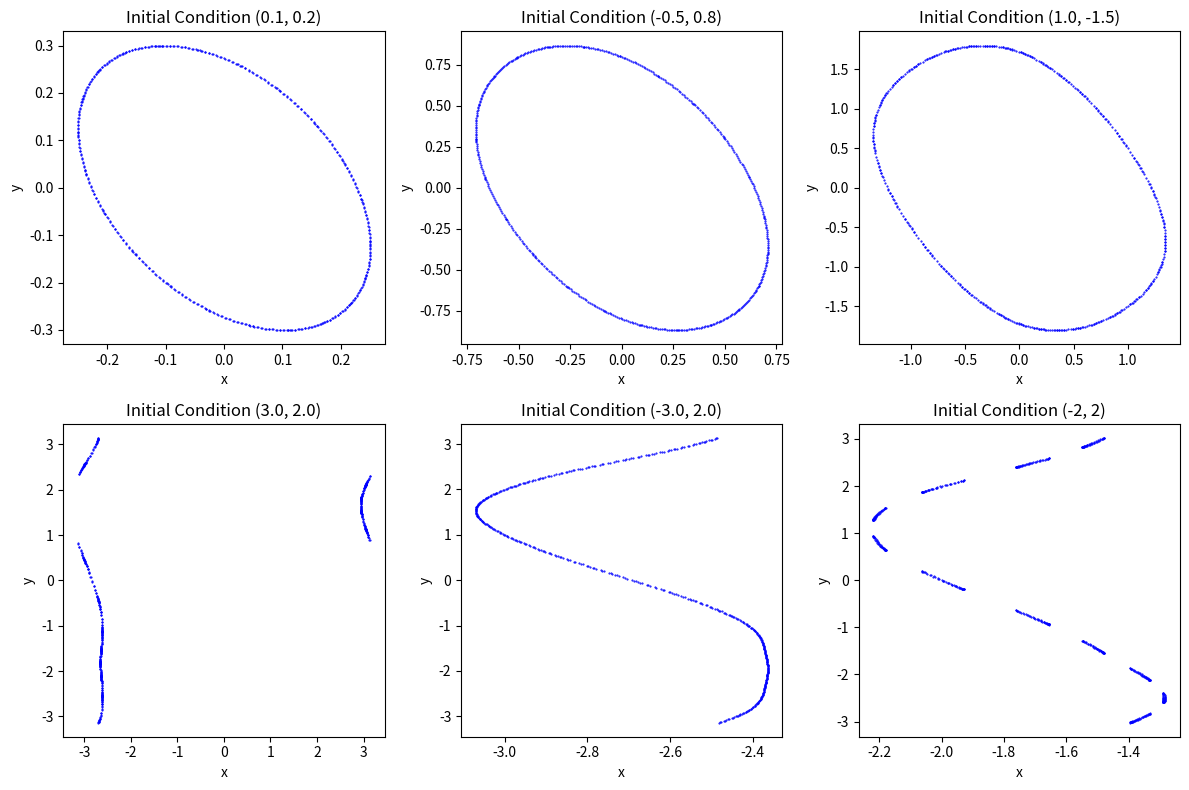

Reproduce this figure in Python.
import numpy as np
import matplotlib.pyplot as plt

# Define the standard map function
def standard_map(x, y, a):
    new_x = (x + a * np.sin(x + y))%(2*np.pi)
    new_y = (x + y)%(2*np.pi)
    if new_x>np.pi:
        new_x=new_x-2*np.pi
    if new_y>np.pi:
        new_y=new_y-2*np.pi
    return new_x, new_y

# Simulate the dynamics for a given number of iterations
def simulate_standard_map(x0, y0, a, iterations):
    x_values = []
    y_values = []
    x, y = x0, y0
    for _ in range(iterations):
        x, y = standard_map(x, y, a)
        x_values.append(x)
        y_values.append(y)
    return x_values, y_values

# Set the fixed parameter 'a'
a = -0.7

# Number of iterations
iterations = 500

# Generate different initial conditions and simulate the dynamics
initial_conditions = [
    (0.1, 0.2),
    (-0.5, 0.8),
    (1.0, -1.5),
    (3.0, 2.0),
    (-3.0,2.0),
    (-2,2)
]

plt.figure(figsize=(12, 8))
for i, (x0, y0) in enumerate(initial_conditions):
    x_values, y_values = simulate_standard_map(x0, y0, a, iterations)
    plt.subplot(2, 3, i + 1)
    plt.plot(x_values, y_values, 'b.', markersize=1)
    plt.title(f'Initial Condition ({x0}, {y0})')
    plt.xlabel('x')
    plt.ylabel('y')

plt.tight_layout()
plt.show()
